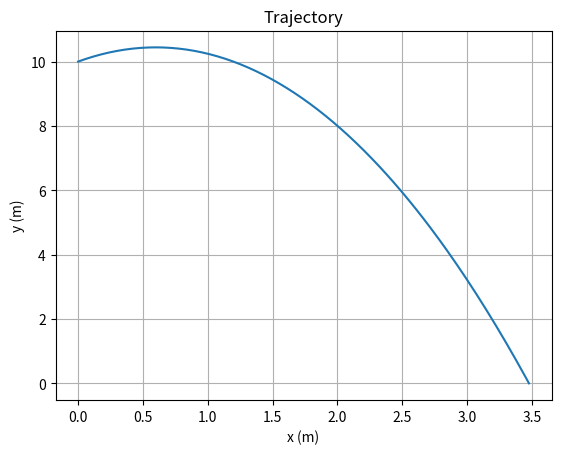
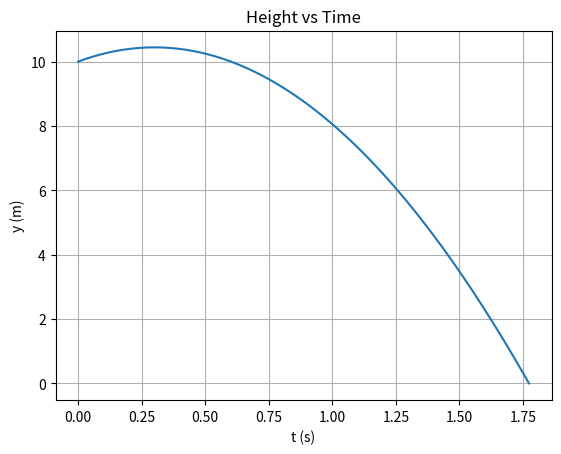
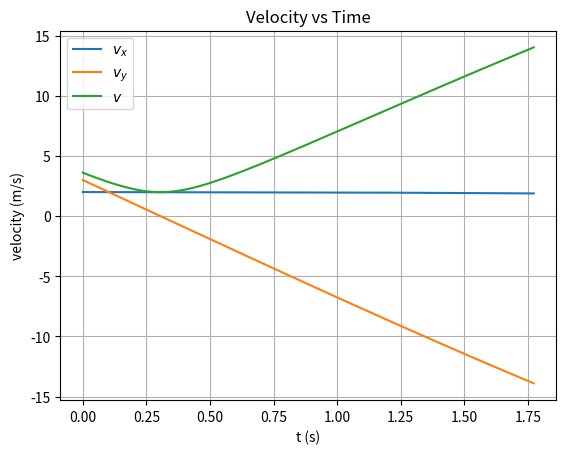
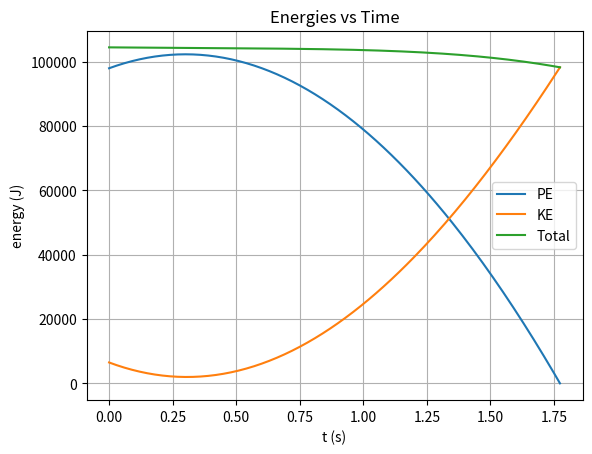

Source code (Python) for these figures, in order:
import numpy as np
import matplotlib.pyplot as plt


MASS = 1000.      # kg
G = 9.8           # m/s^2
DRAG_C = 5        # N/(m/s)^2

x0, y0 = 0, 10    # m
vx0, vy0 = 2, 3   # m/s
DT = 0.01         # s

init_vel = np.array([vx0, vy0])
init_pos = np.array([x0, y0])

def drag_force(vel, drag_c=DRAG_C):
    vmag = np.linalg.norm(vel)
    if vmag == 0.0 or drag_c == 0.0:
        return np.zeros(2)
    return -drag_c * vmag * vel


def total_force(pos, vel, mass=MASS, g=G, drag_c=DRAG_C):
    Fg = np.array([0.0, -mass * g])
    Fd = drag_force(vel, drag_c)
    return Fg + Fd


def energy(pos, vel, mass=MASS, g=G):
    y = max(float(pos[1]), 0.0)
    potential = mass * g * y
    kinetic = 0.5 * mass * float(np.dot(vel, vel))
    total = potential + kinetic
    return potential, kinetic, total


def new_step(pos, vel, force, dt, mass=MASS): #semi-implicit Euler
    a = force / mass
    vel_new = vel + a * dt
    pos_new = pos + vel_new * dt
    return pos_new, vel_new


def simulate(dt=DT):
    pos = np.array([x0, y0], dtype=float)
    vel = np.array([vx0, vy0], dtype=float)
    t = 0.0
   

    t_hist = [t]
    x_hist = [pos[0]]
    y_hist = [pos[1]]
    vx_hist = [vel[0]]
    vy_hist = [vel[1]]
    pe, ke, e = energy(pos, vel)
    pe_hist, ke_hist, e_hist = [pe], [ke], [e]

    while pos[1] > 0.0:
        F = total_force(pos, vel)
        pos_new, vel_new = new_step(pos, vel, F, dt)
        t_new = t + dt
        
        if pos[1] > 0.0 and pos_new[1] <= 0.0:
            frac = pos[1] / (pos[1] - pos_new[1])
            frac = max(0.0, min(1.0, frac))
            t_imp = t + frac * dt
            imp_pos = pos + (pos_new - pos) * frac
            imp_pos[1] = 0.0
            a = F / MASS
            imp_vel = vel + a * (frac * dt)

            t_hist.append(t_imp)
            x_hist.append(imp_pos[0]); y_hist.append(imp_pos[1])
            vx_hist.append(imp_vel[0]); vy_hist.append(imp_vel[1])
            pe, ke, e = energy(imp_pos, imp_vel)
            pe_hist.append(pe); ke_hist.append(ke); e_hist.append(e)
            break
        pos, vel, t = pos_new, vel_new, t_new

        t_hist.append(t)
        x_hist.append(pos[0]); y_hist.append(pos[1])
        vx_hist.append(vel[0]); vy_hist.append(vel[1])
        pe, ke, e = energy(pos, vel)
        pe_hist.append(pe); ke_hist.append(ke); e_hist.append(e)

    return (np.array(t_hist), np.array(x_hist), np.array(y_hist), 
            np.array(vx_hist), np.array(vy_hist), 
            np.array(pe_hist), np.array(ke_hist), np.array(e_hist))

if __name__ == "__main__":
    t, x, y, vx, vy, pe, ke, e = simulate(DT)

    plt.figure()
    plt.plot(x, y)
    plt.xlabel("x (m)")
    plt.ylabel("y (m)")
    plt.title("Trajectory")
    plt.grid(True)
    
    v = np.sqrt(vx**2 + vy**2)

    plt.figure()
    plt.plot(t, y)
    plt.xlabel("t (s)")
    plt.ylabel("y (m)")
    plt.title("Height vs Time")
    plt.grid(True)

    plt.figure()
    plt.plot(t, vx, label=r"$v_x$")
    plt.plot(t, vy, label=r"$v_y$")
    plt.plot(t, v, label=r"$v$")
    plt.xlabel("t (s)")
    plt.ylabel("velocity (m/s)")
    plt.title("Velocity vs Time")
    plt.legend()
    plt.grid(True)

    plt.figure()
    plt.plot(t, pe, label="PE")
    plt.plot(t, ke, label="KE")
    plt.plot(t, e, label="Total")
    plt.xlabel("t (s)")
    plt.ylabel("energy (J)")
    plt.title("Energies vs Time")
    plt.legend()
    plt.grid(True)

    plt.show()

